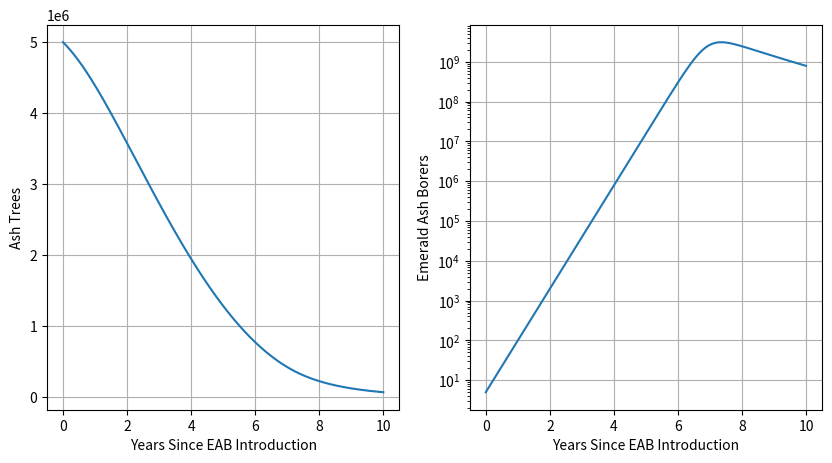

Write Python code to recreate this figure.
import numpy as np
import matplotlib.pyplot as plt
from scipy.integrate import solve_ivp
import time


RHO = 0.5 # tree growth rate
K = 5000000 # tree carrying capacity of forest
# L = 5 # point at which the tree population undergoes catastrophic collapse
ALPHA = 0.05 # beetle destructiveness
DELTA = 1 # beetle saturation effect
GAMMA = 0 # beetle death
BETA = 3 # beetle reproduction
Q = 9000 # beetle carrying capacity of tree

def beetle_tree(t, z, seed, pred):
    x, y = z
    xprime = RHO*x*(1-x/K)-ALPHA*x*np.log(1+DELTA*y) + seed
    yprime = -GAMMA*y+BETA*y*(1-y/(Q*x)) - pred*y
    return [xprime, yprime]

def sim_node(sim_length, X0, Y0, jumps, jump_amount):

    t_last = 0
    y0_last = [X0, Y0]

    t_all = []
    X_all = []
    Y_all = []

    for i in range(len(jumps)):
        t_span = (t_last, jumps[i])
        y0 = y0_last
        sol = solve_ivp(beetle_tree, t_span, y0, max_step=0.05, args=(0,0))
        t_all.extend(sol.t)
        X_all.extend(sol.y[0])
        Y_all.extend(sol.y[1])
        t_last = jumps[i]
        y0_last = sol.y[:, -1]

        y0_last[1] += jump_amount[i]
        if y0_last[1] < 0:
            y0_last[1] = 0

    t_span = (t_last, sim_length)
    y0 = y0_last
    sol = solve_ivp(beetle_tree, t_span, y0, max_step=0.05, args=(0,0))
    t_all.extend(sol.t)
    X_all.extend(sol.y[0])
    Y_all.extend(sol.y[1])

    return t_all, X_all, Y_all

def sim_node_test():

    sim_length = 10

    beetle_t = [0]
    intro_n = [5]

    start = time.time()

    t_sim, x_sim, y_sim = sim_node(sim_length, K, 0, beetle_t, intro_n)

    end = time.time()
    print(f"Runtime: {end - start} seconds")

    fig, (ax1, ax2) = plt.subplots(1, 2, figsize=(10,5))
    ax1.plot(t_sim, x_sim)
    ax1.set_title('Trees')
    ax2.plot(t_sim, y_sim)
    ax2.set_title('Beetles')

    for t in beetle_t:
        ax1.axvline(t, color='red', linestyle='--', alpha=0.3)
        ax2.axvline(t, color='red', linestyle='--', alpha=0.3)

    ax2.ticklabel_format(axis='y', style='sci', scilimits=(0,0))
    ax1.grid(True)
    ax2.grid(True)
    plt.show()

def discrete_sim():

    sim_length = 10
    sim_step_num = 5000

    beetle_t = [0]
    intro_n = [5]

    start = time.time()

    t_sim = [0] #[t*sim_length/sim_step_num for t in range(0,sim_step_num+1)]
    x_sim = [K]
    y_sim = [5]

    for i in range(sim_step_num):

        x = x_sim[-1]
        y = y_sim[-1]

        tprime = sim_length/sim_step_num
        xprime = tprime*(RHO*x*(1-x/K)-ALPHA*x*np.log(1+DELTA*y)) # + seed
        yprime = tprime*(-GAMMA*y+BETA*y*(1-y/(Q*x))) # - pred*y

        t_sim.append(t_sim[-1]+tprime)
        x_sim.append(x_sim[-1]+xprime)
        y_sim.append(y_sim[-1]+yprime)


    end = time.time()
    print(f"Runtime: {end - start} seconds")

    fig, (ax1, ax2) = plt.subplots(1, 2, figsize=(10,5))
    ax1.plot(t_sim, x_sim)
    # ax1.set_title('Trees')
    ax1.set_ylabel("Ash Trees")
    ax1.set_xlabel("Years Since EAB Introduction")
    ax2.semilogy(t_sim, y_sim)
    # ax2.set_title('Beetles')
    ax2.set_ylabel("Emerald Ash Borers")
    ax2.set_xlabel("Years Since EAB Introduction")

    # for t in beetle_t:
    #     ax1.axvline(t, color='red', linestyle='--', alpha=0.3)
    #     ax2.axvline(t, color='red', linestyle='--', alpha=0.3)

    # ax2.ticklabel_format(axis='y', style='sci', scilimits=(0,0))
    ax1.grid(True)
    ax2.grid(True)

    # plt.plot(x_sim, y_sim)

    plt.show()


if __name__ == '__main__':
    # sim_node_test()
    discrete_sim()
